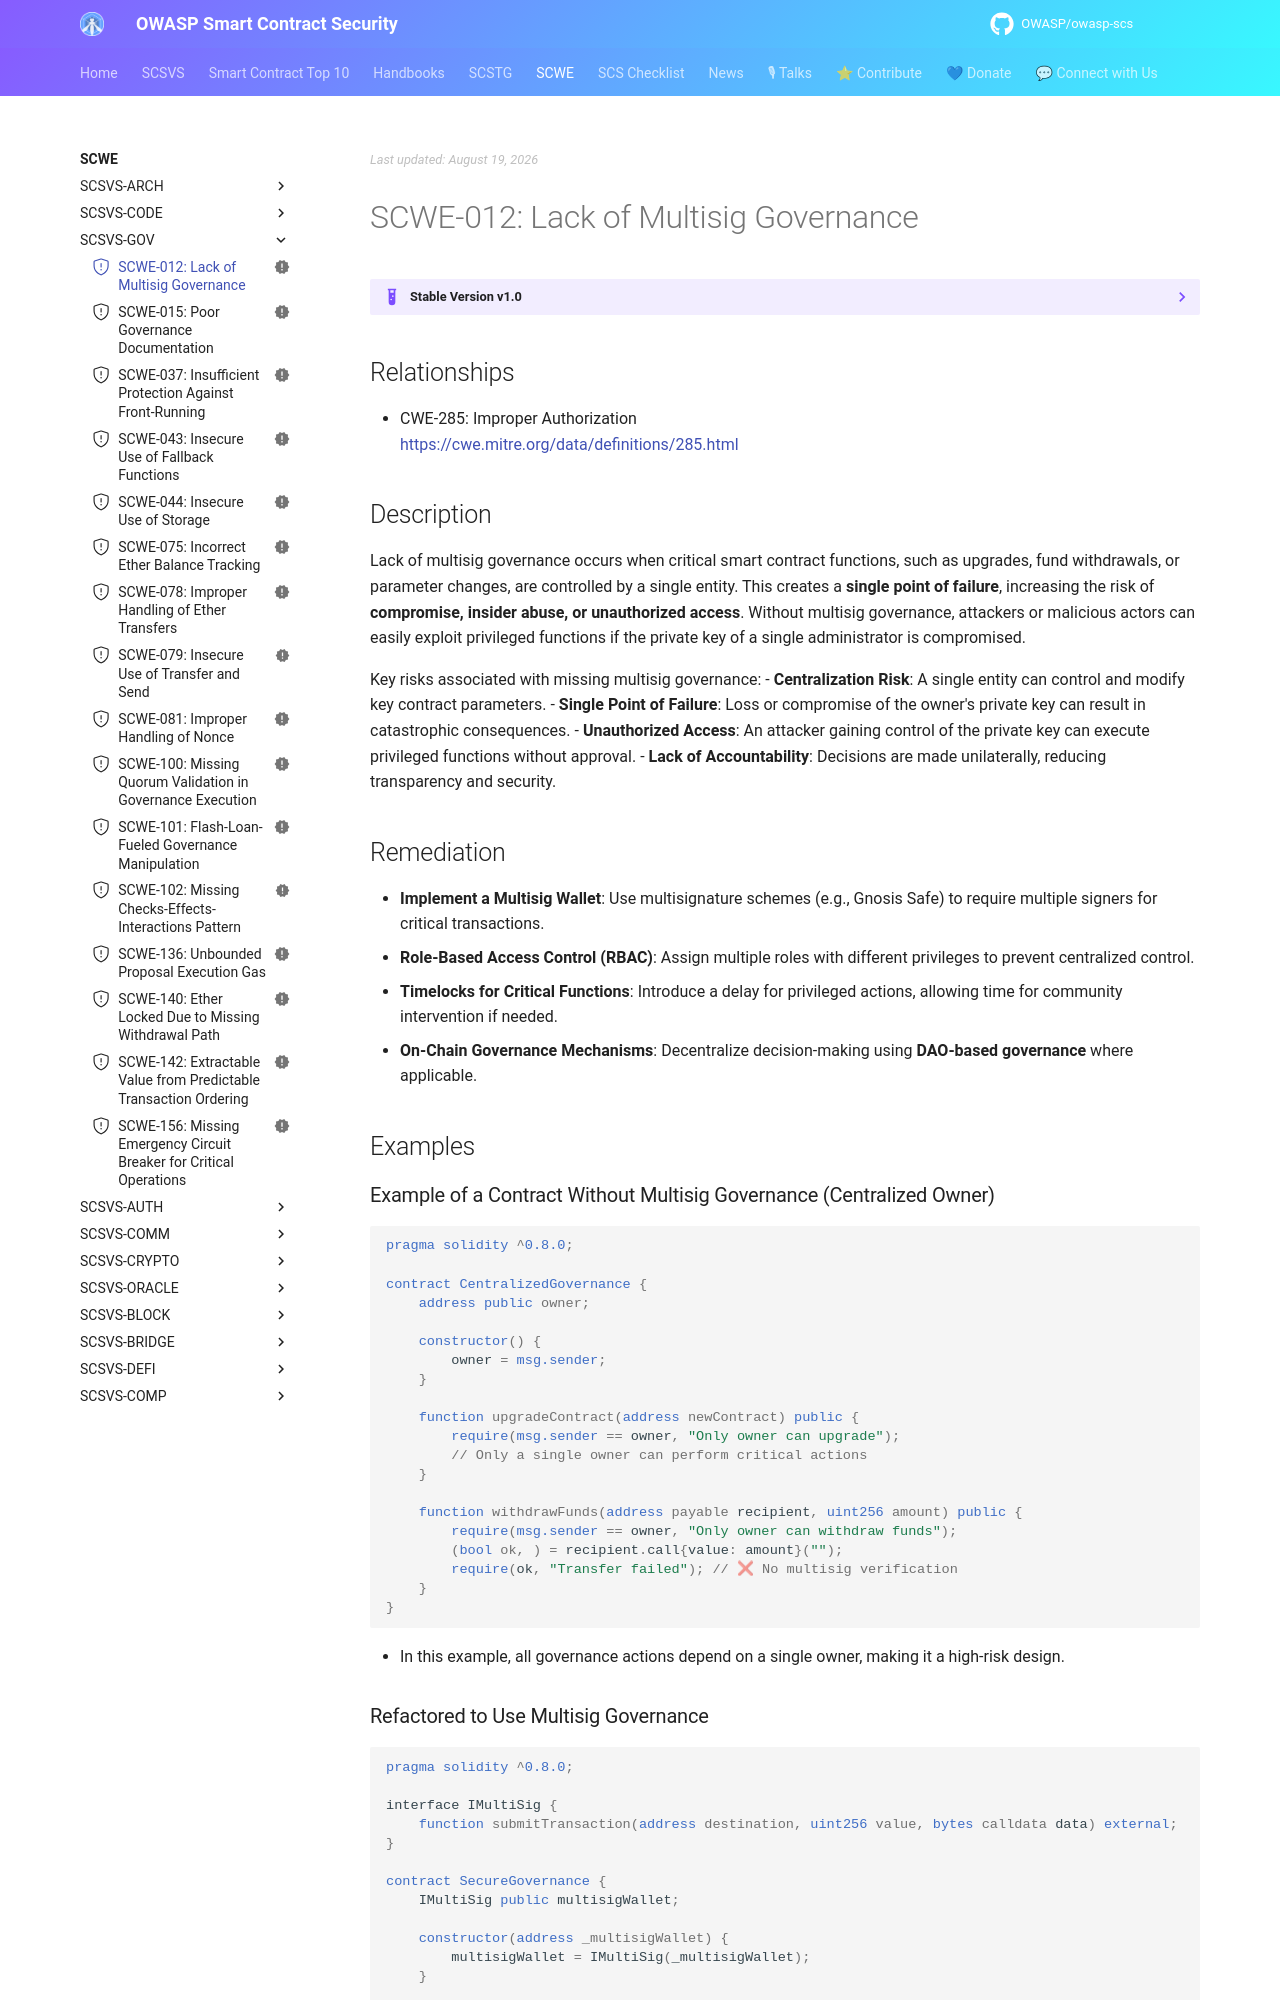

repository: OWASP/owasp-scs · page: SCWE/SCSVS-GOV/SCWE-012/index.html · generator: mkdocs

---
title: Lack of Multisig Governance
id: SCWE-012
alias: lack-of-multisig-governance
platform: []
profiles: [L1]
mappings:
  scsvs-cg: [SCSVS-GOV]
  scsvs-scg: [SCSVS-GOV-1]
  cwe: [285]
status: new
---

## Relationships
- CWE-285: Improper Authorization  
  [https://cwe.mitre.org/data/definitions/285.html](https://cwe.mitre.org/data/definitions/285.html)

## Description
Lack of multisig governance occurs when critical smart contract functions, such as upgrades, fund withdrawals, or parameter changes, are controlled by a single entity. This creates a **single point of failure**, increasing the risk of **compromise, insider abuse, or unauthorized access**. Without multisig governance, attackers or malicious actors can easily exploit privileged functions if the private key of a single administrator is compromised.

Key risks associated with missing multisig governance:
- **Centralization Risk**: A single entity can control and modify key contract parameters.
- **Single Point of Failure**: Loss or compromise of the owner's private key can result in catastrophic consequences.
- **Unauthorized Access**: An attacker gaining control of the private key can execute privileged functions without approval.
- **Lack of Accountability**: Decisions are made unilaterally, reducing transparency and security.

## Remediation
- **Implement a Multisig Wallet**: Use multisignature schemes (e.g., Gnosis Safe) to require multiple signers for critical transactions.
- **Role-Based Access Control (RBAC)**: Assign multiple roles with different privileges to prevent centralized control.
- **Timelocks for Critical Functions**: Introduce a delay for privileged actions, allowing time for community intervention if needed.
- **On-Chain Governance Mechanisms**: Decentralize decision-making using **DAO-based governance** where applicable.

## Examples

### Example of a Contract Without Multisig Governance (Centralized Owner)

```solidity
pragma solidity ^0.8.0;

contract CentralizedGovernance {
    address public owner;

    constructor() {
        owner = msg.sender;
    }

    function upgradeContract(address newContract) public {
        require(msg.sender == owner, "Only owner can upgrade");
        // Only a single owner can perform critical actions
    }

    function withdrawFunds(address payable recipient, uint256 amount) public {
        require(msg.sender == owner, "Only owner can withdraw funds");
        (bool ok, ) = recipient.call{value: amount}("");
        require(ok, "Transfer failed"); // ❌ No multisig verification
    }
}
```

- In this example, all governance actions depend on a single owner, making it a high-risk design.
